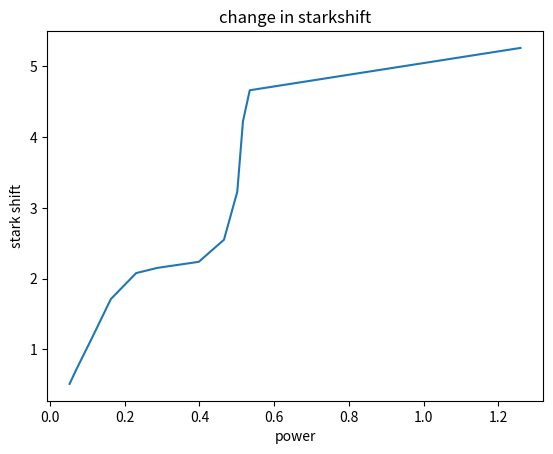
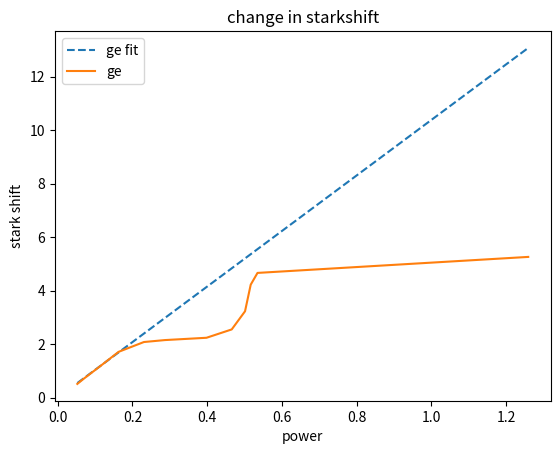
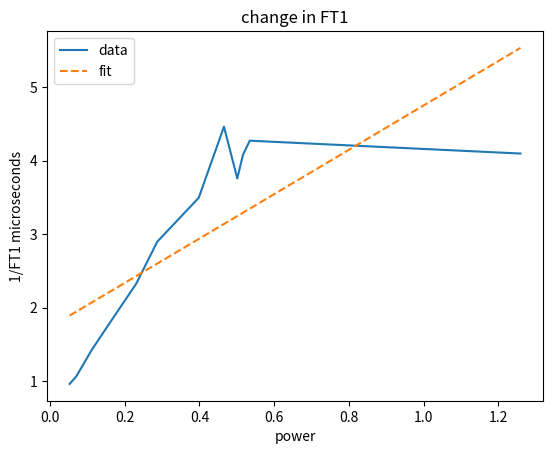
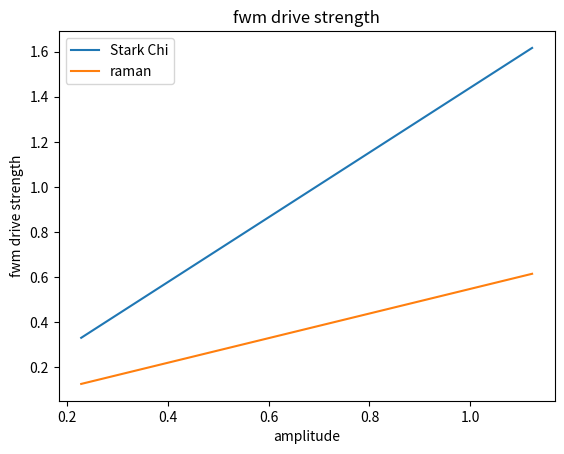
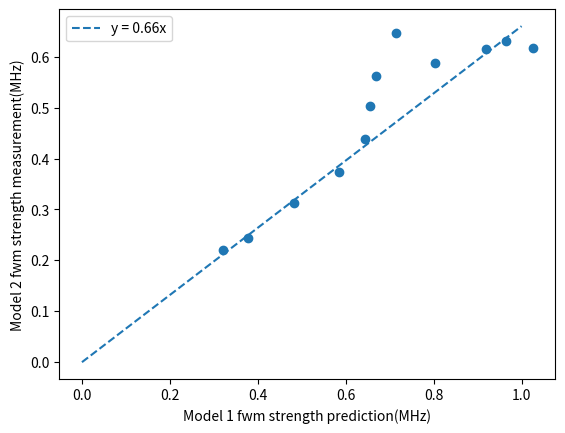

Write the Python code that produced these figures, in order.
# -*- coding: utf-8 -*-
"""
Created on Wed May 27 13:38:07 2020

@author: Jack
"""

import numpy as np
import matplotlib.pyplot as plt

from scipy.optimize import leastsq
from scipy.optimize import curve_fit
#Original data
# amps = np.array([.05,.06,.08,.1,.125,.15,.2,.25,.3,.35,.4,.45,.5])
# ss_fe = np.array([.109,.168,.386,.521,.780,1.049,1.451,1.829,2.310,2.528,2.751,2.956,3.118])

# ss_ge = np.array([.079,.122,.231,.370,.563,.694,1.015,1.484,1.903,2.130,2.201,2.187,2.120])

# ss_ge_116 = np.array([.081,.113,.226,.342,.533,.672,1.006,1.449,1.88,2.151,2.243,2.232,2.192])

# amps_FT1 = np.array([.1,.15,.2,.25,.3,.35,.4,.45,.5])

# FT1 = np.array([2.098,2.132,1.850,1.146,.765,.686,.538,.658,.488,.445,.439,.476])

# powers = np.array([-11.4,-9.85,-7.55,-6,-4.05,-3.1,-1.211,-.28,.15,.4,.8,.98,1.1])

# powers_lin = 10**(powers/10)

# powers_FT1 = np.array([-100,-25.8,-11.4,-6,-3.1,-1.211,-.28,.15,.4,.8,.98,1.1])

# powers_lin_FT1 = 10**(powers_FT1/10)

# plt.figure()
# plt.title('change in starkshift')
# plt.ylabel('stark shift')
# plt.xlabel('power')
# plt.plot(powers_lin,ss_fe,label = 'fe')
# plt.plot(powers_lin,ss_ge,label = 'ge')
# plt.legend()

# plt.figure()
# plt.title('change in FT1')
# plt.ylabel('1/FT1 microseconds')
# plt.xlabel('power^2')
# plt.plot(powers_lin_FT1,1/FT1)

#Data with outliers omitted:
    
# ss_fe = np.array([.109,.168,.386,.521,.780,1.049,1.451,1.829])

# ss_ge = np.array([-521785.96688388224,
#  -703261.7982840007,
#  -1129374.6950299076,
#  -1537955.405950409,
#  -1855476.740050007,
#  -1991223.9754789786,
#  -2123614.753362612,
#  -2403187.9612212894,
#  -2930678.1950624487,
#  -3634610.7430675025,
#  -3819387.9092207206,
#  -3939241.0668800026,
#  -3975362.3645221363,
#  -4014885.020774686,
#  -4004018.14282606,
#  -3975239.846438008])
# ss_ge = np.array([-510095.2350578911, #all at 5.49 GHz
#   -692529.354099978,
#   -1118376.4206360157,
#   -1561182.2347758287,
#   -1857753.2963644885,
#   -1981599.1450706143,
#   -2126939.5026417505,
#   -2408171.0758959274,
#   -2929414.1820523785,
#   -3500735.742550359,
#   -3817771.5451570465,])
ss_ge = np.array([.513,.711,1.160,1.712,2.079,2.152,2.238,2.55,3.228,4.223,4.662,5.26])
FT1 = np.array([1.039,.942,.700,.551,.430,.345,.286,.224,.266,.245,.234,.244])

# powers = np.array([-12.8,-11.55,-9.5,-7.88,-6.37,-5.42,-4])
powers = np.array([-12.8,-11.55,-9.5,-7.88,-6.37,-5.42,-4,-3.32,-3,-2.87,-2.72,1])
# powers = np.array([-10.7,-9.71,-8.05,-6.71,-5.46,-4.6,-3.52,-3,-2.64,-2.48,-2.36,-2.29,-2.23])

powers_lin = 10**(powers/10)

plt.figure()
plt.title('change in starkshift')
plt.ylabel('stark shift')
plt.xlabel('power')

plt.plot(powers_lin,ss_ge)


# plt.figure()
# plt.title('change in FT1')
# plt.ylabel('1/FT1 microseconds')
# plt.xlabel('power^2')
# plt.plot(powers_lin,1/FT1)
# powers_FT1 = np.array([-100,-25.8,-11.4,-6,-3.1,-1.211,-.28,.4,.8,.98])

# powers_lin_FT1 = 10**(powers_FT1/10)

def Stark_model(powers, coeffs):
    return coeffs[0]*powers

def residuals(coeffs, y, powers):
    return y-Stark_model(powers, coeffs)

# fe_fit = np.polyfit(powers_lin, ss_fe, 1)
# fe_fit_data = fe_fit[0]*powers_lin + fe_fit[1]

# ge_fit = np.polyfit(powers_lin, ss_ge, 1)
# ge_fit_data = ge_fit[0]*powers_lin + ge_fit[1]

FT1_fit = np.polyfit(powers_lin, 1/FT1, 1)
FT1_fit_data = FT1_fit[0]*powers_lin + FT1_fit[1]

init_guess = [3]

# fe, flag_fe = leastsq(residuals, init_guess, args = (ss_fe,powers_lin))
# fe_fit_data = fe[0]*powers_lin

ge, flag_ge = leastsq(residuals, init_guess, args = (ss_ge[0:4],powers_lin[0:4]))
ge_fit_data = ge[0]*powers_lin



plt.figure()
plt.title('change in starkshift')
plt.ylabel('stark shift')
plt.xlabel('power')
# plt.plot(powers_lin,ss_fe,label = 'fe')
# plt.plot(powers_lin,fe_fit_data ,'--',label = 'fe fit')
plt.plot(powers_lin,ge_fit_data ,'--',label = 'ge fit')
plt.plot(powers_lin,ss_ge,label = 'ge')
plt.legend()

plt.figure()
plt.title('change in FT1')
plt.ylabel('1/FT1 microseconds')
plt.xlabel('power')
plt.plot(powers_lin,1/FT1, label = 'data')
plt.plot(powers_lin,FT1_fit_data,'--', label = 'fit')
plt.legend()

def FWM_stark_chi(powers):
    return .5*(.8*ge[0])**.5*powers**.5

def FWM_raman(powers):
    return .315*(FT1_fit[0]*powers)**.5

plt.figure()
plt.title('fwm drive strength')
plt.ylabel('fwm drive strength')
plt.xlabel('amplitude')
plt.plot(powers_lin**.5, FWM_stark_chi(powers_lin),label = 'Stark Chi')
plt.plot(powers_lin[0:len(FT1)]**.5, FWM_raman(powers_lin[0:len(FT1)]),label = 'raman')
plt.legend()



plt.figure()
x = 0.5*(0.8 * ss_ge)**0.5
y = 0.325*(1/FT1-0.5)**0.5
plt.scatter( x,y)
#def linear_fit(x, k):
#    return k*x
#sigma = np.ones(len(x))
#popt, pcov = curve_fit(linear_fit, x, y, p0=500, sigma=sigma)
#plt.plot(x, linear_fit(x, popt[0]), label ="$f(x)=k*x | k=%.3f" % (popt[0]) )
#plt.plot(np.linspace(0,1,11),np.linspace(0,1,11),'--',label='y = x')
plt.plot(np.linspace(0,1,11),0.66*np.linspace(0,1,11),'--',label='y = 0.66x')
plt.xlabel('Model 1 fwm strength prediction(MHz)')
plt.ylabel('Model 2 fwm strength measurement(MHz)')
plt.legend()
